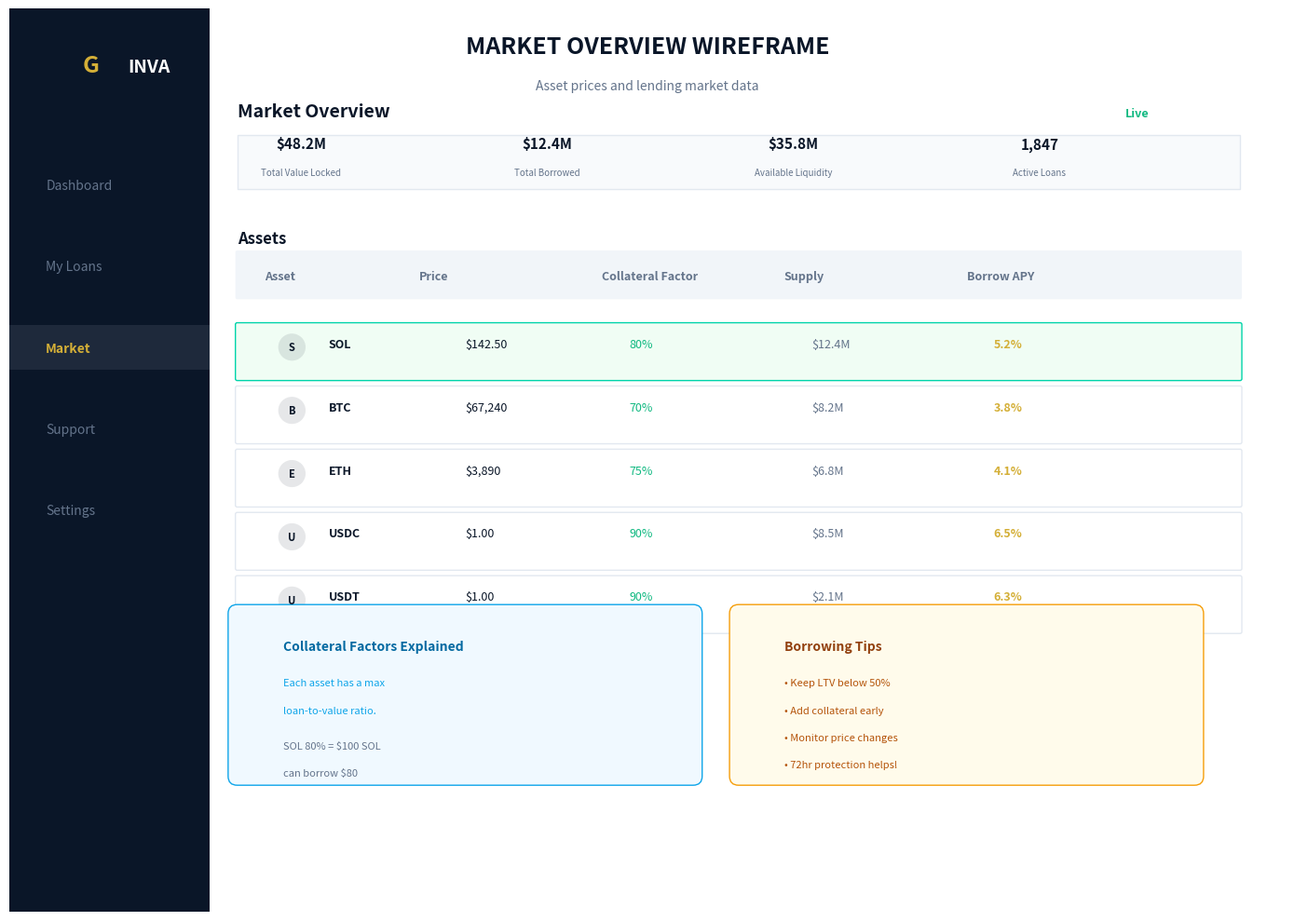

Recreate this plot in Python.
import matplotlib.pyplot as plt
import matplotlib.patches as patches
from matplotlib.patches import FancyBboxPatch, Rectangle, Circle
import numpy as np

fig, ax = plt.subplots(figsize=(14, 10))
ax.set_xlim(0, 14)
ax.set_ylim(0, 10)
ax.axis("off")

# Title
ax.text(
    7,
    9.5,
    "MARKET OVERVIEW WIREFRAME",
    fontsize=18,
    weight="bold",
    ha="center",
    color="#0A1628",
)
ax.text(
    7,
    9.1,
    "Asset prices and lending market data",
    fontsize=10,
    ha="center",
    color="#64748B",
)

# ========== SIDEBAR ==========
sidebar = Rectangle((0, 0), 2.2, 10, facecolor="#0A1628", edgecolor="none")
ax.add_patch(sidebar)

ax.text(0.8, 9.3, "G", fontsize=18, weight="bold", color="#D4AF37")
ax.text(1.3, 9.3, "INVA", fontsize=14, weight="bold", color="white")

menu_items = [
    ("Dashboard", False),
    ("My Loans", False),
    ("Market", True),
    ("Support", False),
    ("Settings", False),
]

for i, (item, active) in enumerate(menu_items):
    y = 8.0 - i * 0.9
    color = "#D4AF37" if active else "#64748B"
    bg_color = "#1E293B" if active else "none"

    if active:
        bg = Rectangle((0, y - 0.2), 2.2, 0.5, facecolor=bg_color)
        ax.add_patch(bg)

    ax.text(
        0.4, y, item, fontsize=10, color=color, weight="bold" if active else "normal"
    )

# ========== MAIN CONTENT ==========

# Market Stats Header
ax.text(2.5, 8.8, "Market Overview", fontsize=14, weight="bold", color="#0A1628")
ax.text(12.5, 8.8, "Live", fontsize=9, color="#10B981", ha="right", weight="bold")

# Live stats bar
stats_bg = Rectangle((2.5, 8.0), 11, 0.6, facecolor="#F8FAFC", edgecolor="#E2E8F0")
ax.add_patch(stats_bg)

market_stats = [
    ("$48.2M", "Total Value Locked"),
    ("$12.4M", "Total Borrowed"),
    ("$35.8M", "Available Liquidity"),
    ("1,847", "Active Loans"),
]

for i, (value, label) in enumerate(market_stats):
    x = 3.2 + i * 2.7
    ax.text(x, 8.45, value, fontsize=11, weight="bold", ha="center", color="#0A1628")
    ax.text(x, 8.15, label, fontsize=7, ha="center", color="#64748B")

# Asset Table Header
ax.text(2.5, 7.4, "Assets", fontsize=12, weight="bold", color="#0A1628")

# Table header
table_header = FancyBboxPatch(
    (2.5, 6.8),
    11,
    0.5,
    boxstyle="round,pad=0.02",
    facecolor="#F1F5F9",
    edgecolor="none",
)
ax.add_patch(table_header)

headers = [
    ("Asset", 2.8),
    ("Price", 4.5),
    ("Collateral Factor", 6.5),
    ("Supply", 8.5),
    ("Borrow APY", 10.5),
]
for label, x in headers:
    ax.text(x, 7.0, label, fontsize=9, weight="bold", color="#64748B")

# Asset rows
assets = [
    ("SOL", "$142.50", "80%", "$12.4M", "5.2%", True),
    ("BTC", "$67,240", "70%", "$8.2M", "3.8%", False),
    ("ETH", "$3,890", "75%", "$6.8M", "4.1%", False),
    ("USDC", "$1.00", "90%", "$8.5M", "6.5%", False),
    ("USDT", "$1.00", "90%", "$2.1M", "6.3%", False),
]

for i, (asset, price, factor, supply, apy, selected) in enumerate(assets):
    y = 6.2 - i * 0.7

    bg_color = "#F0FDF4" if selected else "white"
    edge = "#00D4AA" if selected else "#E2E8F0"

    row = FancyBboxPatch(
        (2.5, y - 0.3),
        11,
        0.6,
        boxstyle="round,pad=0.02",
        facecolor=bg_color,
        edgecolor=edge,
        linewidth=1,
    )
    ax.add_patch(row)

    # Asset icon
    circle = Circle((3.1, y + 0.05), 0.15, facecolor="#0A1628", alpha=0.1)
    ax.add_patch(circle)
    ax.text(
        3.1,
        y + 0.05,
        asset[0],
        fontsize=8,
        weight="bold",
        ha="center",
        va="center",
        color="#0A1628",
    )

    ax.text(3.5, y + 0.05, asset, fontsize=9, weight="bold", color="#0A1628")
    ax.text(5.0, y + 0.05, price, fontsize=9, color="#0A1628")
    ax.text(6.8, y + 0.05, factor, fontsize=9, color="#10B981")
    ax.text(8.8, y + 0.05, supply, fontsize=9, color="#64748B")
    ax.text(10.8, y + 0.05, apy, fontsize=9, weight="bold", color="#D4AF37")

# LTV Info Card
info_card = FancyBboxPatch(
    (2.5, 1.5),
    5,
    1.8,
    boxstyle="round,pad=0.1",
    facecolor="#F0F9FF",
    edgecolor="#0EA5E9",
    linewidth=1,
)
ax.add_patch(info_card)

ax.text(
    3, 2.9, "Collateral Factors Explained", fontsize=10, weight="bold", color="#0369A1"
)
ax.text(3, 2.5, "Each asset has a max", fontsize=8, color="#0EA5E9")
ax.text(3, 2.2, "loan-to-value ratio.", fontsize=8, color="#0EA5E9")
ax.text(3, 1.8, "SOL 80% = $100 SOL", fontsize=8, color="#64748B")
ax.text(3, 1.5, "can borrow $80", fontsize=8, color="#64748B")

# Tips Card
tips_card = FancyBboxPatch(
    (8, 1.5),
    5,
    1.8,
    boxstyle="round,pad=0.1",
    facecolor="#FFFBEB",
    edgecolor="#F59E0B",
    linewidth=1,
)
ax.add_patch(tips_card)

ax.text(8.5, 2.9, "Borrowing Tips", fontsize=10, weight="bold", color="#92400E")
ax.text(8.5, 2.5, "• Keep LTV below 50%", fontsize=8, color="#B45309")
ax.text(8.5, 2.2, "• Add collateral early", fontsize=8, color="#B45309")
ax.text(8.5, 1.9, "• Monitor price changes", fontsize=8, color="#B45309")
ax.text(8.5, 1.6, "• 72hr protection helps!", fontsize=8, color="#B45309")

plt.tight_layout()
plt.savefig(
    "ginva_wireframe_market.png",
    dpi=150,
    bbox_inches="tight",
    facecolor="white",
    edgecolor="none",
)
plt.close()
print("✅ Wireframe: Market Overview สร้างเสร็จแล้ว!")
